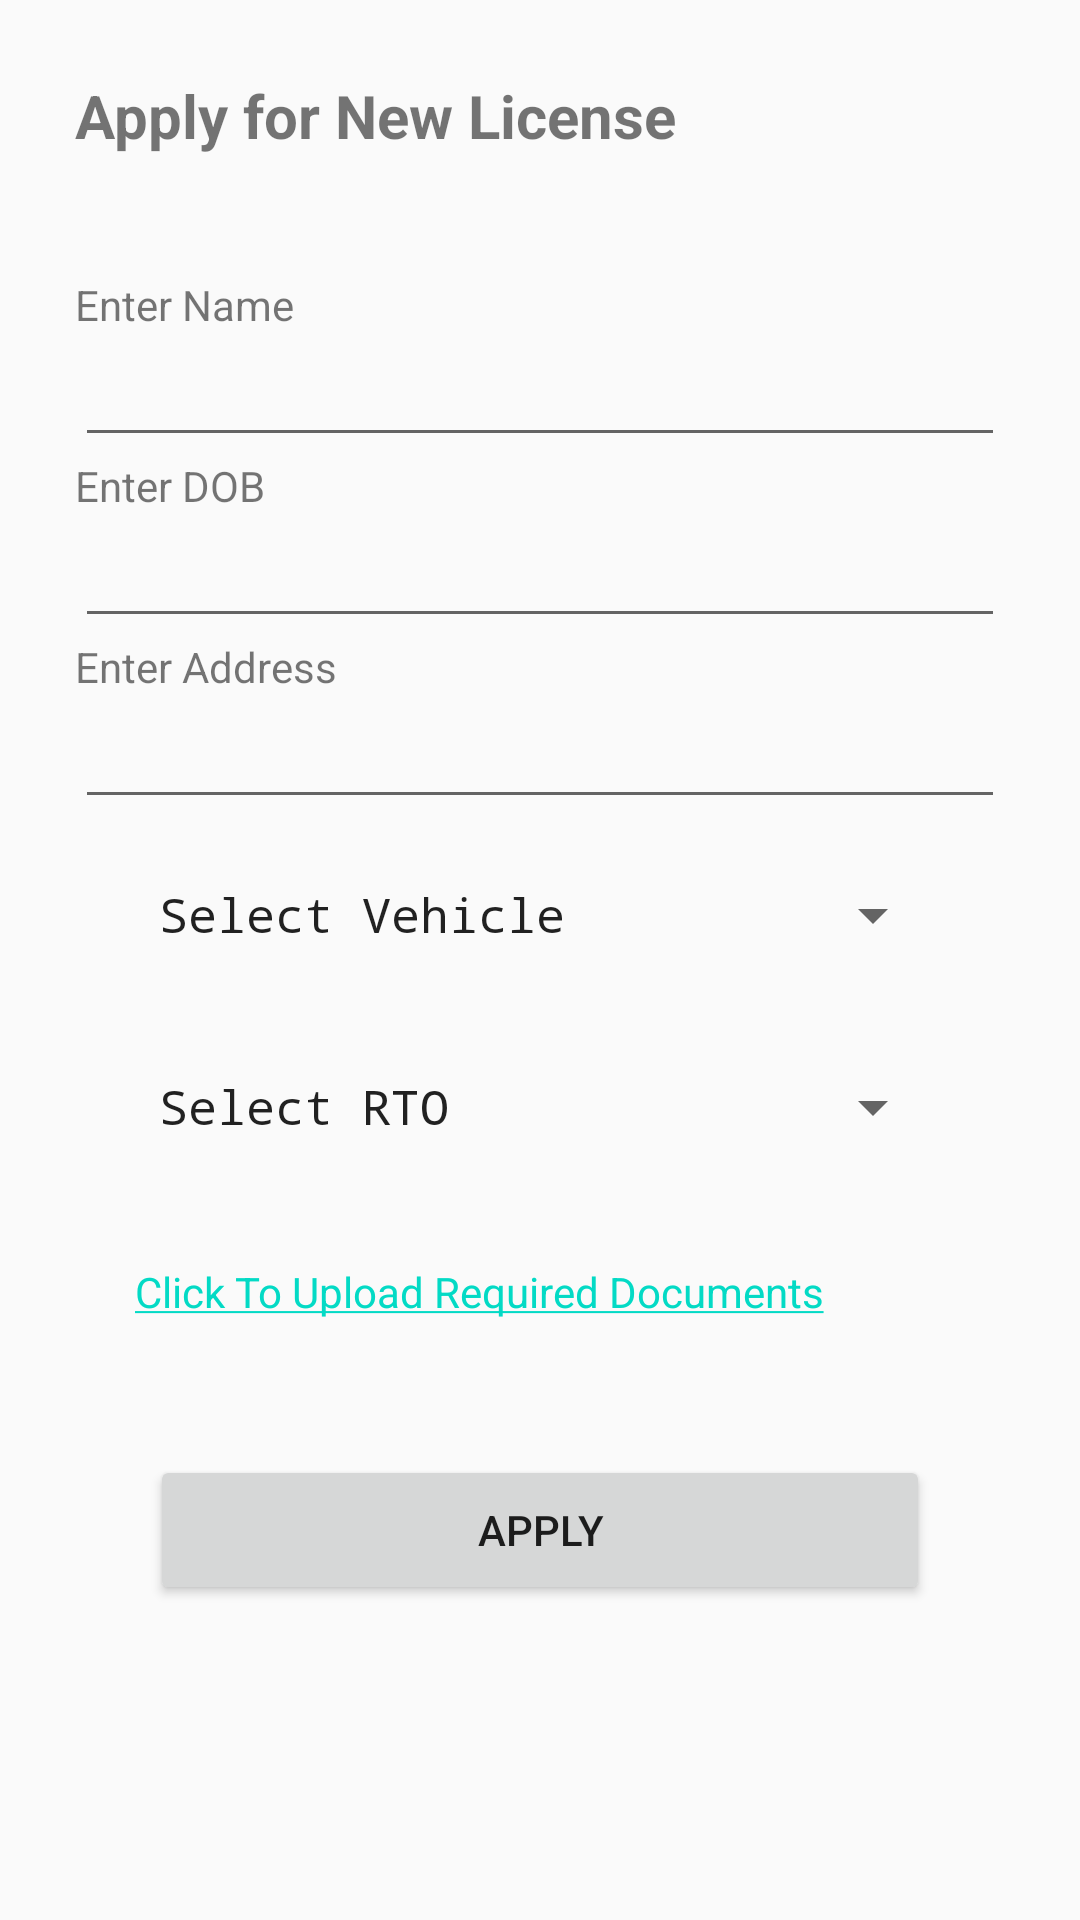

This screen was rendered from an Android layout file. Write that file and the resources it references.
<!-- AndroidManifest.xml: application theme AppTheme -->
<!-- res/layout/activity_applylicense.xml -->
<?xml version="1.0" encoding="utf-8" ?>
<ScrollView xmlns:android="http://schemas.android.com/apk/res/android"
    xmlns:tools="http://schemas.android.com/tools"
    android:layout_width="match_parent"
    android:layout_height="match_parent"
    android:scrollIndicators="right"
    android:scrollbarStyle="insideOverlay"
    android:scrollbars="vertical"
    tools:context=".activity.ApplyLicenseActivity">

    <LinearLayout
        android:layout_width="match_parent"
        android:layout_height="match_parent"
        android:orientation="vertical"
        android:padding="25dp">

        <TextView
            android:layout_width="match_parent"
            android:layout_height="wrap_content"
            android:layout_gravity="center_horizontal"
            android:layout_marginBottom="40dp"
            android:text="Apply for New License"
            android:textSize="20sp"
            android:textStyle="bold" />

        <TextView
            android:layout_width="match_parent"
            android:layout_height="wrap_content"
            android:text="Enter Name" />

        <EditText
            android:id="@+id/activity_license_name"
            android:layout_width="match_parent"
            android:layout_height="wrap_content"
            android:inputType="text" />

        <TextView
            android:layout_width="match_parent"
            android:layout_height="wrap_content"
            android:text="Enter DOB" />

        <EditText
            android:id="@+id/activity_license_dob"
            android:layout_width="match_parent"
            android:layout_height="wrap_content"
            android:inputType="text" />

        <TextView
            android:layout_width="match_parent"
            android:layout_height="wrap_content"
            android:text="Enter Address" />

        <EditText
            android:id="@+id/activity_license_address"
            android:layout_width="match_parent"
            android:layout_height="wrap_content"
            android:inputType="text" />

        <Spinner
            android:id="@+id/MainSpinner"
            android:layout_width="match_parent"
            android:layout_height="wrap_content"
            android:layout_margin="20dp"
            android:entries="@array/Convert_Type"
            android:orientation="vertical"
            android:theme="@style/ItemTextAppearance" />

        <Spinner
            android:id="@+id/MainSpinnerRto"
            android:layout_width="match_parent"
            android:layout_height="wrap_content"
            android:layout_margin="20dp"
            android:entries="@array/Convert_Typerto"
            android:orientation="vertical"
            android:theme="@style/ItemTextAppearance" />

        <TextView
            android:id="@+id/fileUpload"
            android:layout_width="match_parent"
            android:layout_height="wrap_content"
            android:layout_margin="20dp"
            android:onClick="processfileUpLinkClick"
            android:text="@string/activity_applyregistration_fileup" />

        <Button
            android:id="@+id/activity_license_submit"
            android:layout_width="match_parent"
            android:layout_height="50dp"
            android:layout_margin="25dp"
            android:paddingTop="15dp"
            android:paddingBottom="15dp"
            android:text="Apply" />
    </LinearLayout>
</ScrollView>
<!-- resources referenced by this layout -->
<resources>
  <string-array name="Convert_Type">
          <item>@string/Select</item>
          <item>@string/TwoWheeler</item>
          <item>@string/TwoWheelerWithGear</item>
          <item>@string/FourWheeler</item>
          <item>@string/HeavyLicense</item>
      </string-array>
  <string-array name="Convert_Typerto">
          <item>@string/SelectRto</item>
          <item>@string/Kazhakkootom</item>
          <item>@string/Nedumangadu</item>
          <item>@string/Kollam</item>
          <item>@string/Attingal</item>
      </string-array>
  <string name="activity_applyregistration_fileup"><a href="">Click To Upload Required Documents</a></string>
  <style name="ItemTextAppearance">
          <item name="android:textStyle">normal</item>
          <item name="android:typeface">monospace</item>
      </style>
  <style name="AppTheme" parent="Theme.AppCompat.Light.DarkActionBar">
          
          <item name="colorPrimary">@color/colorPrimary</item>
          <item name="colorPrimaryDark">@color/colorPrimaryDark</item>
          <item name="colorAccent">@color/colorAccent</item>
      </style>
  <string name="Select">Select Vehicle</string>
  <string name="TwoWheeler">Two Wheeler</string>
  <string name="TwoWheelerWithGear">Two Wheeler With Gear</string>
  <string name="FourWheeler">Four Wheeler</string>
  <string name="HeavyLicense">Heavy License</string>
  <string name="SelectRto">Select RTO</string>
  <string name="Kazhakkootom">Kazhakkootom</string>
  <string name="Nedumangadu">Nedumangadu</string>
  <string name="Kollam">Kollam</string>
  <string name="Attingal">Attingal</string>
  <!-- not gathered from this repository: default colours our renderer supplied (Android Studio template values) -->
  <color name="colorPrimary">#FF6200EE</color>
  <color name="colorPrimaryDark">#FF3700B3</color>
  <color name="colorAccent">#FF03DAC5</color>
</resources>
